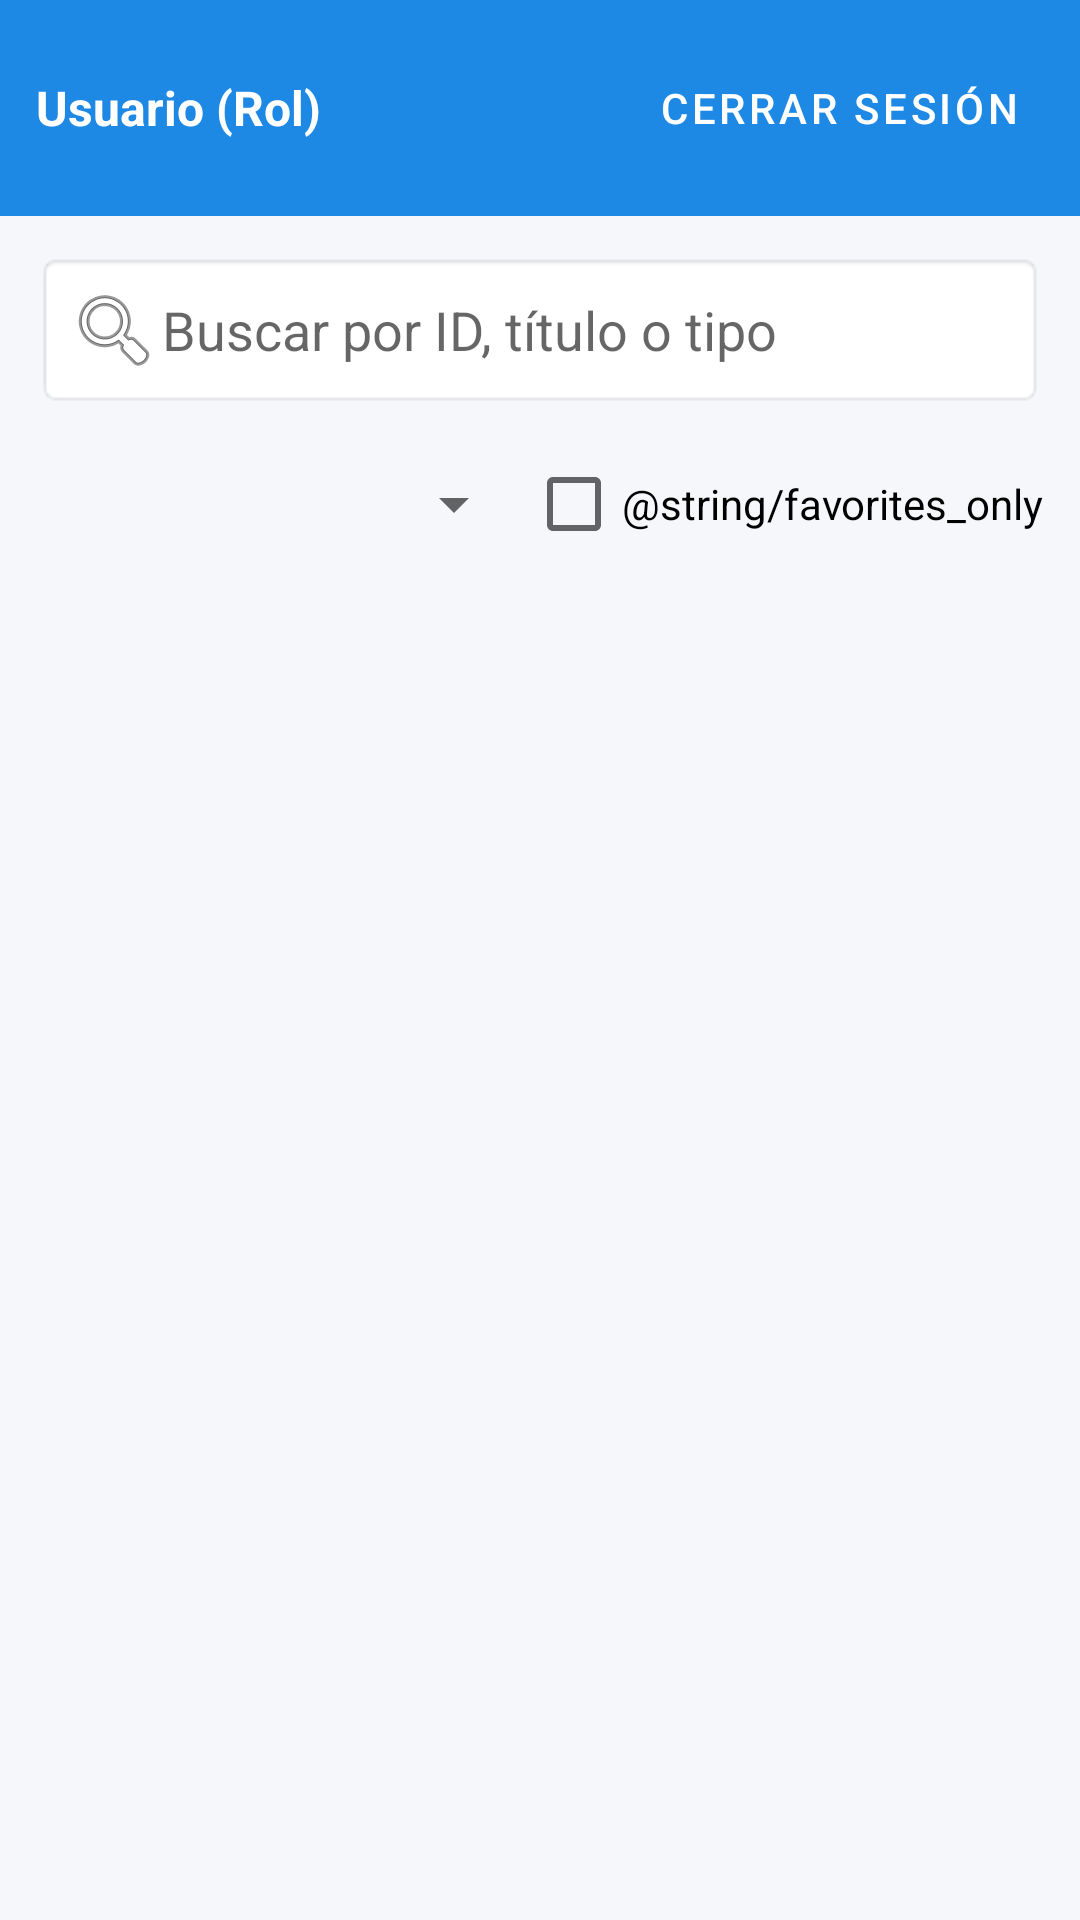

Android layout source for this screen:
<!-- AndroidManifest.xml: application theme Theme.AprendeApp -->
<!-- res/layout/activity_main.xml -->
<?xml version="1.0" encoding="utf-8"?>
<LinearLayout xmlns:android="http://schemas.android.com/apk/res/android"
    xmlns:app="http://schemas.android.com/apk/res-auto"
    android:layout_width="match_parent"
    android:layout_height="match_parent"
    android:orientation="vertical"
    android:background="@color/bg_light">

    <LinearLayout
        android:layout_width="match_parent"
        android:layout_height="wrap_content"
        android:orientation="horizontal"
        android:padding="12dp"
        android:background="@color/primary_blue"
        android:gravity="center_vertical">

        <TextView
            android:id="@+id/tvUserHeader"
            android:layout_width="0dp"
            android:layout_height="wrap_content"
            android:layout_weight="1"
            android:text="Usuario (Rol)"
            android:textColor="@color/white"
            android:textStyle="bold"
            android:textSize="16sp"/>

        <Button
            android:id="@+id/btnLogout"
            android:layout_width="wrap_content"
            android:layout_height="wrap_content"
            android:text="@string/logout"
            style="@style/Widget.MaterialComponents.Button.TextButton"
            android:textColor="@color/white"/>
    </LinearLayout>

    <LinearLayout
        android:layout_width="match_parent"
        android:layout_height="wrap_content"
        android:orientation="vertical"
        android:padding="12dp">

        <EditText
            android:id="@+id/etSearch"
            android:layout_width="match_parent"
            android:layout_height="wrap_content"
            android:hint="@string/search_hint"
            android:drawableStart="@android:drawable/ic_menu_search"
            android:padding="10dp"
            android:background="@android:drawable/editbox_background"
            android:layout_marginBottom="8dp"/>

        <LinearLayout
            android:layout_width="match_parent"
            android:layout_height="wrap_content"
            android:orientation="horizontal"
            android:gravity="center_vertical">

            <Spinner
                android:id="@+id/spinnerFilter"
                android:layout_width="0dp"
                android:layout_height="wrap_content"
                android:layout_weight="1"/>

            <CheckBox
                android:id="@+id/cbFavorites"
                android:layout_width="wrap_content"
                android:layout_height="wrap_content"
                android:text="@string/favorites_only"/>
        </LinearLayout>

        <Button
            android:id="@+id/btnAddResource"
            android:layout_width="match_parent"
            android:layout_height="wrap_content"
            android:text="@string/btn_add_resource"
            android:visibility="gone"
            android:layout_marginTop="8dp"/>
    </LinearLayout>

    <ProgressBar
        android:id="@+id/progressBar"
        android:layout_width="wrap_content"
        android:layout_height="wrap_content"
        android:layout_gravity="center"
        android:visibility="gone"/>

    <androidx.recyclerview.widget.RecyclerView
        android:id="@+id/rvResources"
        android:layout_width="match_parent"
        android:layout_height="match_parent"
        android:padding="8dp"
        android:clipToPadding="false"/>

</LinearLayout>
<!-- resources referenced by this layout -->
<resources>
  <color name="bg_light">#F5F7FA</color>
  <color name="primary_blue">#1E88E5</color>
  <color name="white">#FFFFFFFF</color>
  <string name="logout">Cerrar sesión</string>
  <string name="search_hint">Buscar por ID, título o tipo</string>
  <style name="Theme.AprendeApp" parent="Theme.MaterialComponents.DayNight.NoActionBar">
          <item name="colorPrimary">#2457A7</item>
          <item name="colorPrimaryVariant">#173B75</item>
          <item name="colorSecondary">#13A89E</item>
          <item name="android:fontFamily">sans</item>
          <item name="android:statusBarColor">#173B75</item>
      </style>
</resources>
